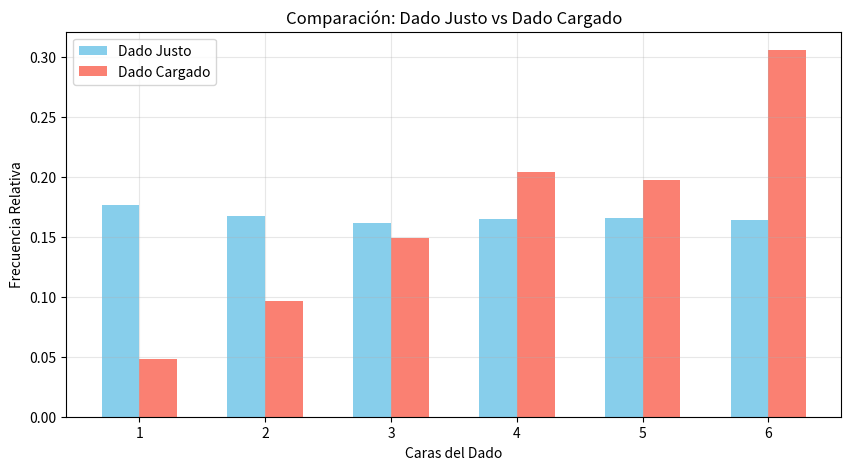

Write Python code to recreate this figure.
# Ejercicio: Variables Aleatorias Discretas
# Descripción:Un casino desea simular el lanzamiento de un dado justo (de seis caras) y de un dado cargado 
# (no todas las caras tienen la misma probabilidad).
# Genere una variable aleatoria discreta que represente los posibles resultados de un dado.
#Calcule la frecuencia relativa de cada número (1 al 6) después de varios lanzamientos.
#Compare el comportamiento entre un dado justo y un dado cargado.


#Se usan numpy (para generar datos aleatorios) y matplotlib (para graficar).
import numpy as np
import matplotlib.pyplot as plt

n = 10000  # número de lanzamientos

# 2️⃣ Dado justo (todas las caras tienen la misma probabilidad)
caras = np.array([1, 2, 3, 4, 5, 6])
prob_justo = np.ones(6) / 6  # todas las caras con 1/6
dados_justo = np.random.choice(caras, size=n, p=prob_justo) #np.random.choice() Permite elegir valores de un conjunto con ciertas probabilidades.

# 3️⃣ Dado cargado (caras con diferente probabilidad)
# Probabilidades: la cara 6 tiene más probabilidad
prob_cargado = np.array([0.05, 0.1, 0.15, 0.2, 0.2, 0.3])
dados_cargado = np.random.choice(caras, size=n, p=prob_cargado)

# 4️⃣ Calcular frecuencias relativas
valores, frec_justo = np.unique(dados_justo, return_counts=True) #Cuenta cuántas veces apareció cada cara.
frec_justo = frec_justo / n

valores, frec_cargado = np.unique(dados_cargado, return_counts=True)
frec_cargado = frec_cargado / n

# 5️⃣ Mostrar resultados en consola
print("Resultados - Dado Justo:")
for v, f in zip(valores, frec_justo):
    print(f"Caras {v}: Frecuencia relativa = {f:.3f}")

print("\nResultados - Dado Cargado:")
for v, f in zip(valores, frec_cargado):
    print(f"Caras {v}: Frecuencia relativa = {f:.3f}")

# 6️⃣ Graficar resultados
plt.figure(figsize=(10, 5))
x = np.arange(1, 7)

plt.bar(x - 0.15, frec_justo, width=0.3, label='Dado Justo', color='skyblue')
plt.bar(x + 0.15, frec_cargado, width=0.3, label='Dado Cargado', color='salmon')

plt.xticks(x)
plt.xlabel("Caras del Dado")
plt.ylabel("Frecuencia Relativa")
plt.title("Comparación: Dado Justo vs Dado Cargado")
plt.legend()
plt.grid(alpha=0.3)
plt.show()
